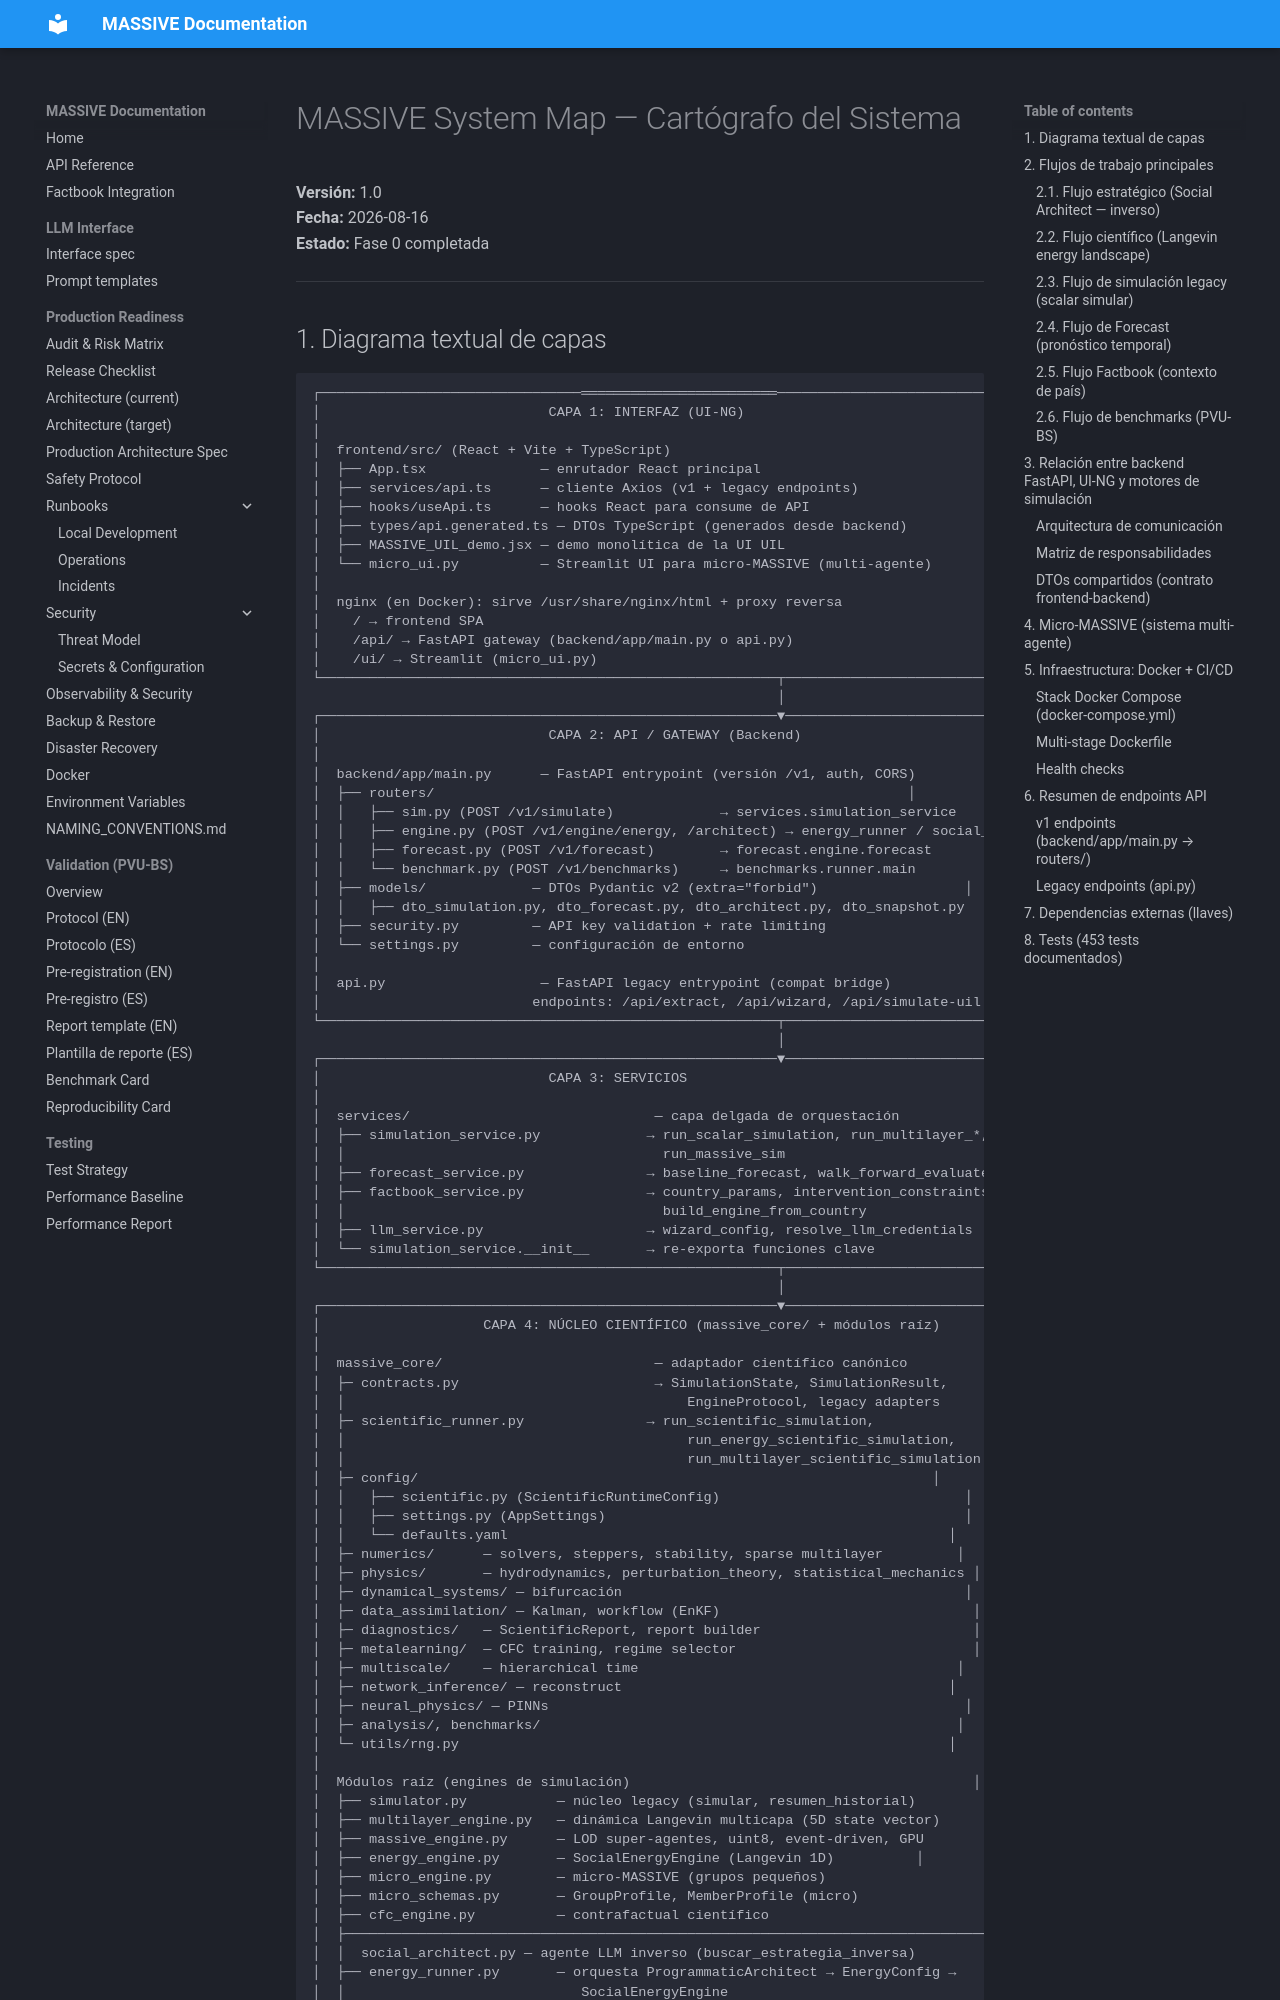

repository: Adlgr87/MASSIVE · page: archive/process/MASSIVE_SYSTEM_MAP/index.html · generator: mkdocs

# MASSIVE System Map — Cartógrafo del Sistema

**Versión:** 1.0  
**Fecha:** 2026-08-16  
**Estado:** Fase 0 completada

---

## 1. Diagrama textual de capas

```
┌────────────────────────────────════════════════════════──────────────────────────┐
│                            CAPA 1: INTERFAZ (UI-NG)                              │
│                                                                                   │
│  frontend/src/ (React + Vite + TypeScript)                                        │
│  ├── App.tsx              — enrutador React principal                             │
│  ├── services/api.ts      — cliente Axios (v1 + legacy endpoints)                │
│  ├── hooks/useApi.ts      — hooks React para consume de API                       │
│  ├── types/api.generated.ts — DTOs TypeScript (generados desde backend)          │
│  ├── MASSIVE_UIL_demo.jsx — demo monolítica de la UI UIL                           │
│  └── micro_ui.py          — Streamlit UI para micro-MASSIVE (multi-agente)        │
│                                                                                   │
│  nginx (en Docker): sirve /usr/share/nginx/html + proxy reversa                   │
│    / → frontend SPA                                                               │
│    /api/ → FastAPI gateway (backend/app/main.py o api.py)                         │
│    /ui/ → Streamlit (micro_ui.py)                                                 │
└────────────────────────────────────────────────────────┬──────────────────────────┘
                                                         │
┌────────────────────────────────────────────────────────▼──────────────────────────┐
│                            CAPA 2: API / GATEWAY (Backend)                        │
│                                                                                   │
│  backend/app/main.py      — FastAPI entrypoint (versión /v1, auth, CORS)          │
│  ├── routers/                                                          │
│  │   ├── sim.py (POST /v1/simulate)             → services.simulation_service      │
│  │   ├── engine.py (POST /v1/engine/energy, /architect) → energy_runner / social_arch │
│  │   ├── forecast.py (POST /v1/forecast)        → forecast.engine.forecast          │
│  │   └── benchmark.py (POST /v1/benchmarks)     → benchmarks.runner.main            │
│  ├── models/             — DTOs Pydantic v2 (extra="forbid")                  │
│  │   ├── dto_simulation.py, dto_forecast.py, dto_architect.py, dto_snapshot.py      │
│  ├── security.py         — API key validation + rate limiting                     │
│  └── settings.py         — configuración de entorno                               │
│                                                                                   │
│  api.py                   — FastAPI legacy entrypoint (compat bridge)              │
│                          endpoints: /api/extract, /api/wizard, /api/simulate-uil    │
└────────────────────────────────────────────────────────┬──────────────────────────┘
                                                         │
┌────────────────────────────────────────────────────────▼──────────────────────────┐
│                            CAPA 3: SERVICIOS                                      │
│                                                                                   │
│  services/                              — capa delgada de orquestación              │
│  ├── simulation_service.py             → run_scalar_simulation, run_multilayer_*,   │
│  │                                       run_massive_sim                           │
│  ├── forecast_service.py               → baseline_forecast, walk_forward_evaluate   │
│  ├── factbook_service.py               → country_params, intervention_constraints,  │
│  │                                       build_engine_from_country                   │
│  ├── llm_service.py                    → wizard_config, resolve_llm_credentials      │
│  └── simulation_service.__init__       → re-exporta funciones clave                  │
└────────────────────────────────────────────────────────┬──────────────────────────┘
                                                         │
┌────────────────────────────────────────────────────────▼──────────────────────────┐
│                    CAPA 4: NÚCLEO CIENTÍFICO (massive_core/ + módulos raíz)       │
│                                                                                   │
│  massive_core/                          — adaptador científico canónico             │
│  ├─ contracts.py                        → SimulationState, SimulationResult,          │
│  │                                          EngineProtocol, legac
